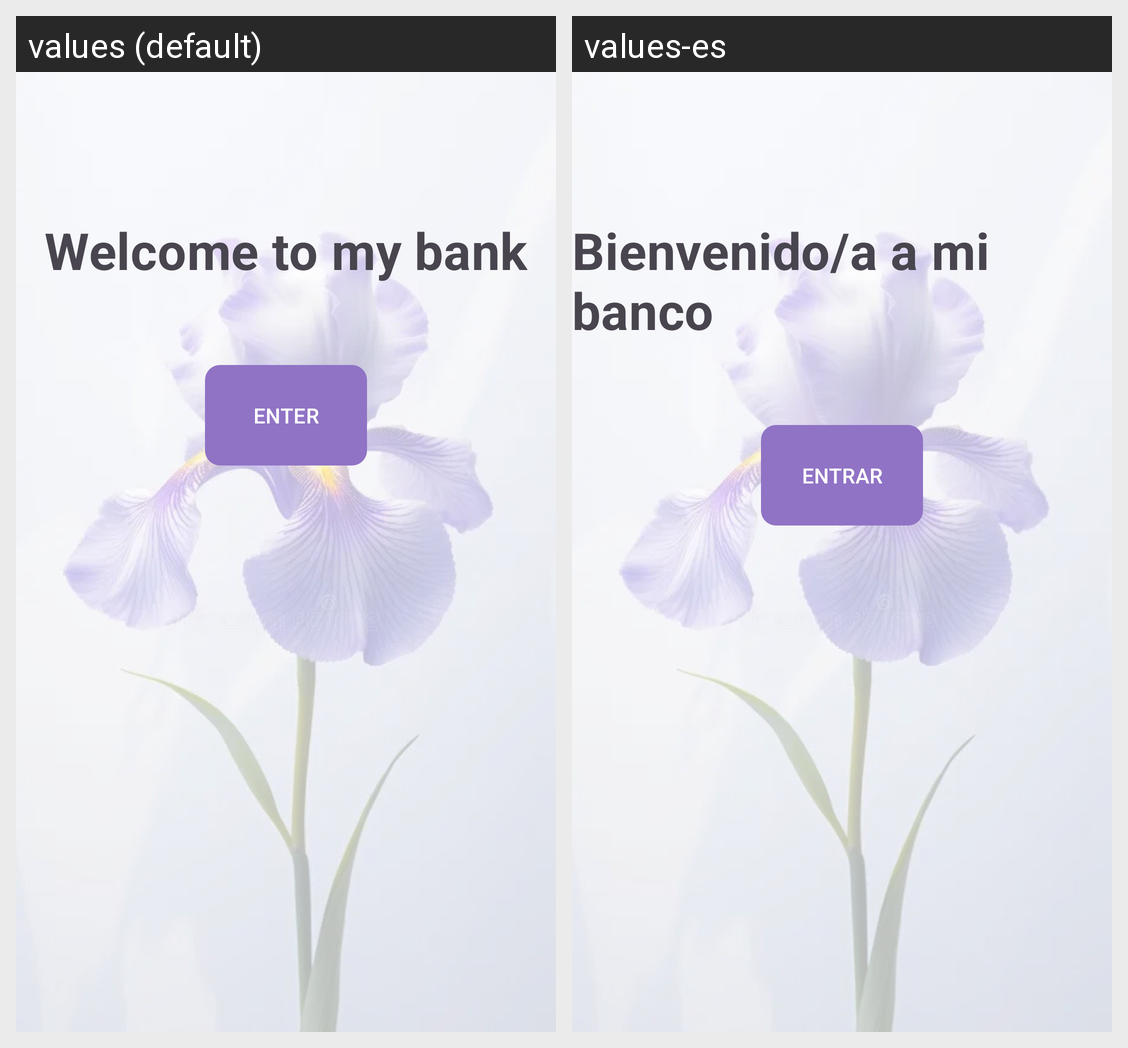

For this localized Android screen grid, give each drawn string resource with its value in every locale shown.
Android screen res/layout/activity_welcome.xml rendered under 2 locales, left to right: values (default), values-es. Device: Nexus 5 (rendered at 1080×1920; each locale shown at half size, 540×960, under a caption strip naming it); theme Theme.T5a3TortosaPau.
Strings drawn on this screen, with the default value and each locale's value (text and hints the layout hard-codes, and strings that could not be matched under every locale, appear in the picture but are not listed):

welcome_bank
  values: Welcome to my bank
  values-es: Bienvenido/a a mi banco

entrarBanco
  values: ENTER
  values-es: ENTRAR
